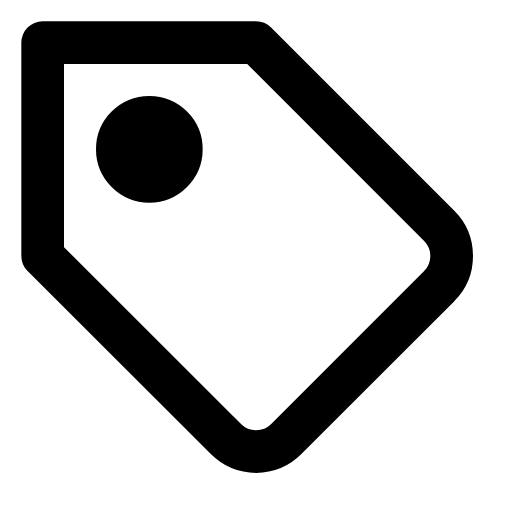
t = 0.00 s
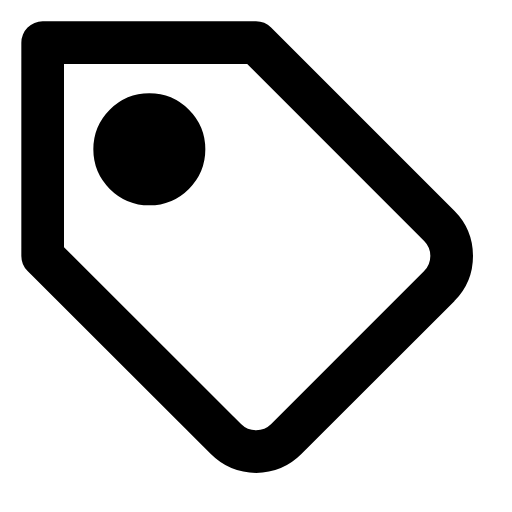
t = 0.25 s
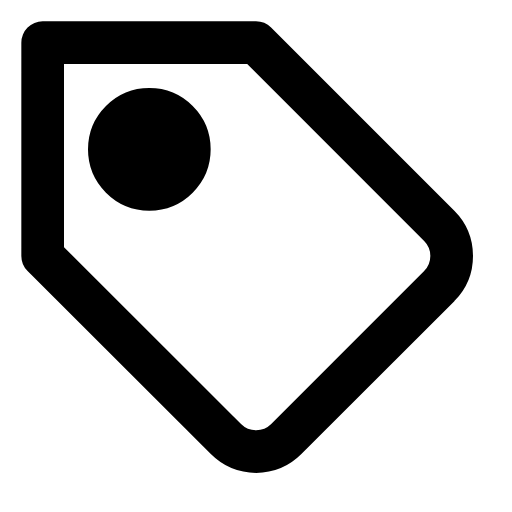
t = 0.75 s
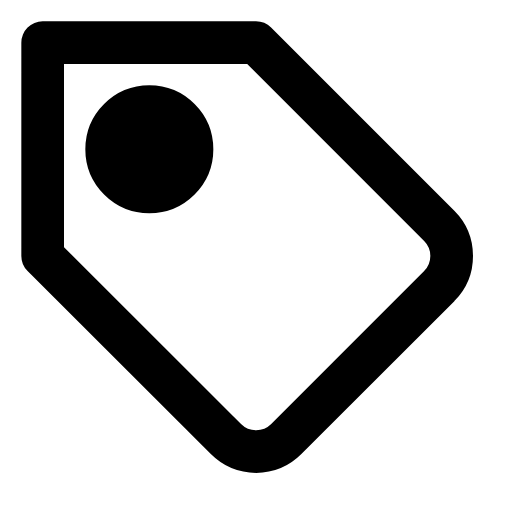
t = 1.00 s
t = 1.25 s: frame unchanged from t = 0.75 s, image omitted
t = 1.75 s: frame unchanged from t = 0.25 s, image omitted

The animated SVG that drew these frames (rendered in a browser with its animation timeline set to each time). Animation: 1 SMIL element (animate=1); one cycle of 2.00 s, repeats indefinitely.

<svg xmlns="http://www.w3.org/2000/svg" viewBox="0 0 24 24" width="24" height="24">
  <g fill="none" stroke="currentColor" stroke-width="2" stroke-linecap="round" stroke-linejoin="round">
    <!-- Tag -->
    <path d="M20.59 13.41l-7.17 7.17a2 2 0 0 1-2.83 0L2 12V2h10l8.59 8.59a2 2 0 0 1 0 2.82z"/>
    <circle cx="7" cy="7" r="1.5" fill="currentColor">
      <animate attributeName="r" values="1.5;2;1.5" dur="2s" repeatCount="indefinite" />
    </circle>
  </g>
</svg>
